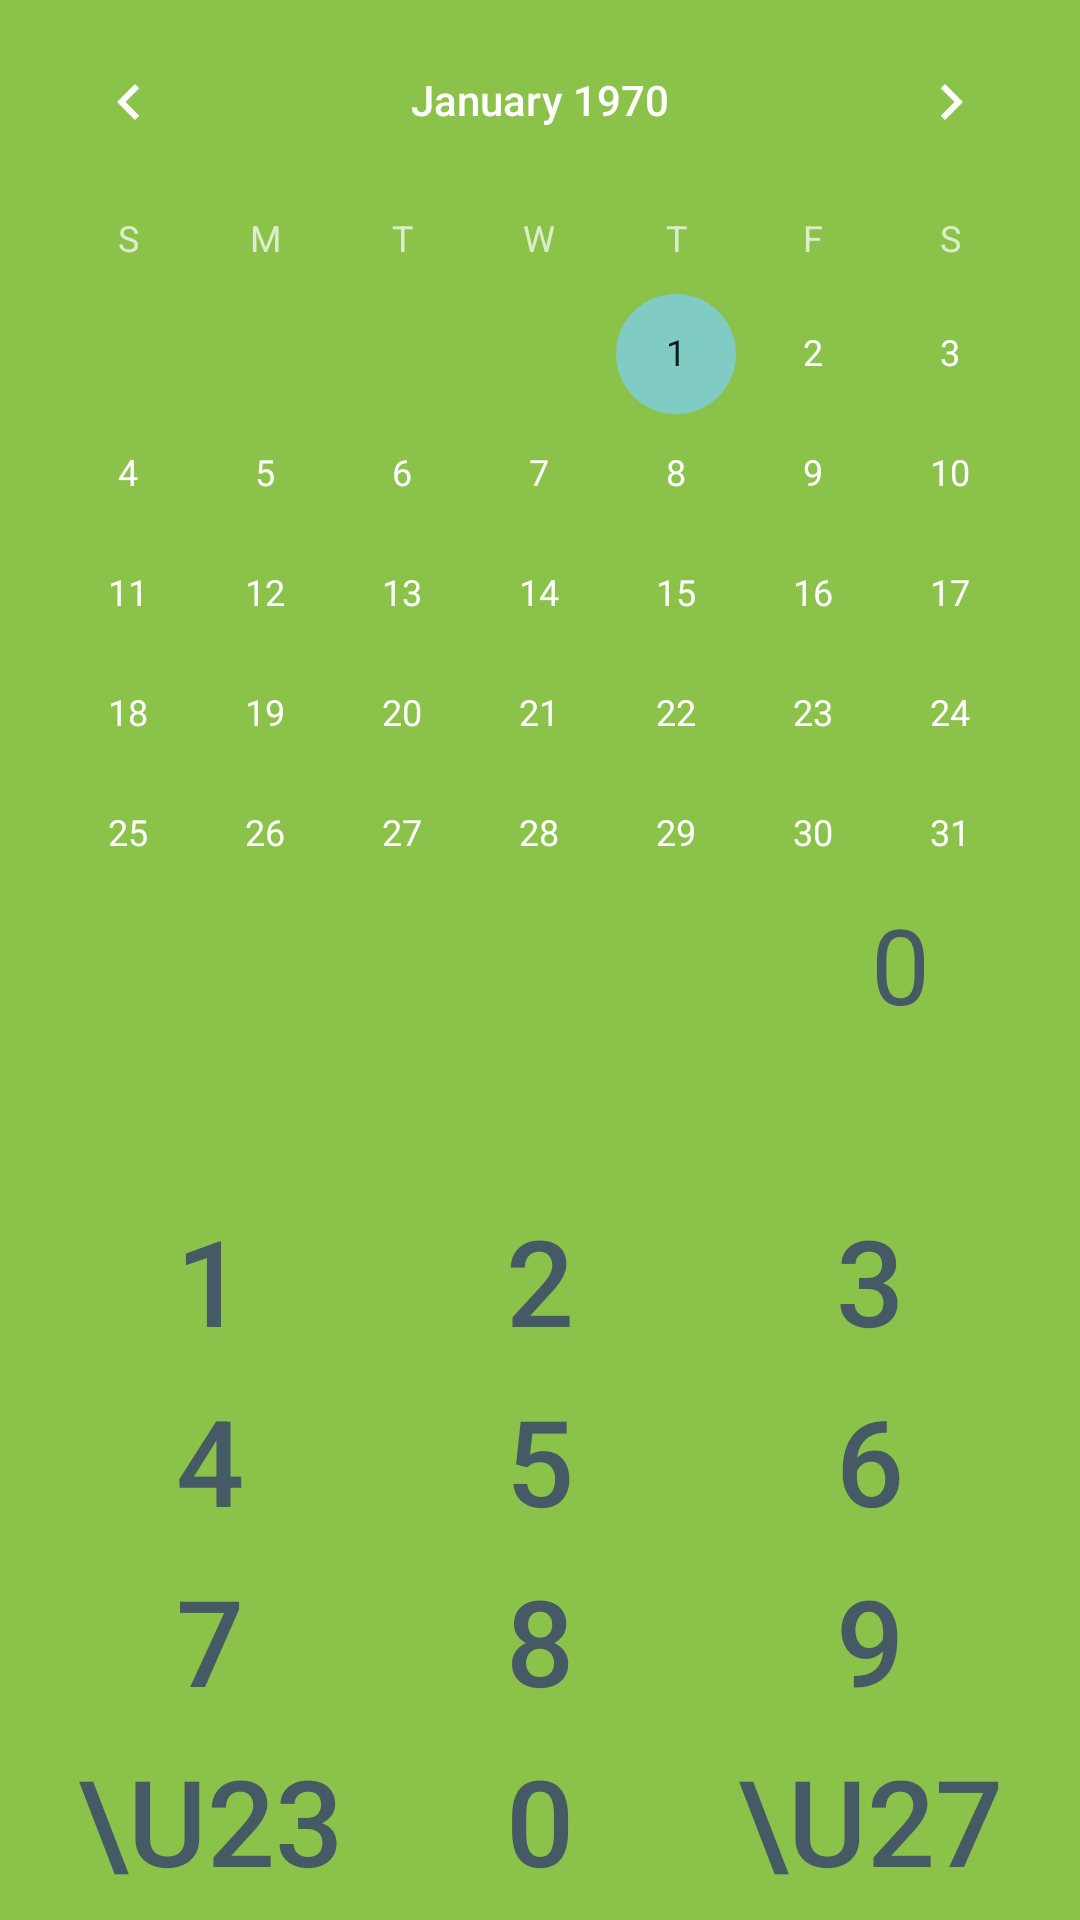

This screen was rendered from an Android layout file. Write that file and the resources it references.
<!-- AndroidManifest.xml: application theme Theme.AppCompat.NoActionBar -->
<!-- res/layout/layout_input_income.xml -->
<?xml version="1.0" encoding="utf-8"?>
<LinearLayout xmlns:android="http://schemas.android.com/apk/res/android"
    android:orientation="vertical"
    android:layout_width="match_parent"
    android:layout_height="match_parent"
    android:background="@color/green">

    <CalendarView
        android:id="@+id/dateSelection"
        android:layout_width="match_parent"
        android:layout_height="298dp">
    </CalendarView>

    <TextView
        android:id="@+id/incomeInput"
        android:layout_gravity="right"
        android:text="0"
        android:maxLength="11"
        android:textColor="@color/blueGrey"
        android:layout_marginRight="50dp"
        android:layout_width="wrap_content"
        android:layout_height="wrap_content"
        android:textSize="35sp"/>

    <RelativeLayout
        android:layout_width="match_parent"
        android:layout_height="wrap_content">

        <GridLayout
            android:layout_width="wrap_content"
            android:layout_height="wrap_content"
            android:layout_centerHorizontal="true"
            android:layout_alignParentBottom="true"
            android:columnCount="3">

            <Button android:text="1"
                android:onClick= "inputTheNumber"
                android:layout_height="60dp"
                android:layout_width="110dp"
                android:textSize="40sp"
                android:textColor="@color/blueGrey"
                android:background="@android:color/transparent"/>

            <Button android:text="2"
                android:layout_height="60dp"
                android:layout_width="110dp"
                android:textSize="40sp"
                android:onClick= "inputTheNumber"
                android:textColor="@color/blueGrey"
                android:background="@android:color/transparent"/>

            <Button
                android:text="3"
                android:layout_height="60dp"
                android:layout_width="110dp"
                android:textSize="40sp"
                android:onClick= "inputTheNumber"
                android:textColor="@color/blueGrey"
                android:background="@android:color/transparent"/>

            <Button
                android:text="4"
                android:layout_height="60dp"
                android:layout_width="110dp"
                android:textSize="40sp"
                android:onClick= "inputTheNumber"
                android:textColor="@color/blueGrey"
                android:background="@android:color/transparent"/>

            <Button
                android:text="5"
                android:layout_height="60dp"
                android:layout_width="110dp"
                android:textSize="40sp"
                android:onClick= "inputTheNumber"
                android:textColor="@color/blueGrey"
                android:background="@android:color/transparent"/>

            <Button android:text="6"
                android:layout_height="60dp"
                android:layout_width="110dp"
                android:textSize="40sp"
                android:onClick= "inputTheNumber"
                android:textColor="@color/blueGrey"
                android:background="@android:color/transparent"/>

            <Button
                android:text="7"
                android:onClick= "inputTheNumber"
                android:layout_height="60dp"
                android:layout_width="110dp"
                android:textSize="40sp"
                android:textColor="@color/blueGrey"
                android:background="@android:color/transparent"/>

            <Button
                android:text="8"
                android:layout_height="60dp"
                android:layout_width="110dp"
                android:textSize="40sp"
                android:background="@android:color/transparent"
                android:textColor="@color/blueGrey"
                android:onClick= "inputTheNumber"/>

            <Button
                android:text="9"
                android:layout_height="60dp"
                android:layout_width="110dp"
                android:textSize="40sp"
                android:background="@android:color/transparent"
                android:textColor="@color/blueGrey"
                android:onClick= "inputTheNumber"/>

            <Button android:text="\u232b"
                android:layout_height="60dp"
                android:layout_width="110dp"
                android:textSize="40sp"
                android:textColor="@color/blueGrey"
                android:background="@android:color/transparent"
                android:onClick="removeNumber"/>
            <Button
                android:text="0"
                android:layout_height="60dp"
                android:layout_width="110dp"
                android:textSize="40sp"
                android:textColor="@color/blueGrey"
                android:background="@android:color/transparent"
                android:onClick= "inputTheNumber"/>

            <Button android:text="\u2713"
                android:layout_height="60dp"
                android:layout_width="110dp"
                android:textSize="40sp"
                android:textColor="@color/blueGrey"
                android:background="@android:color/transparent"
                android:onClick="addThisMonthIncome"/>
        </GridLayout>
    </RelativeLayout>


</LinearLayout>
<!-- resources referenced by this layout -->
<resources>
  <color name="blueGrey">#455A64</color>
  <color name="green">#8BC34A</color>
</resources>
